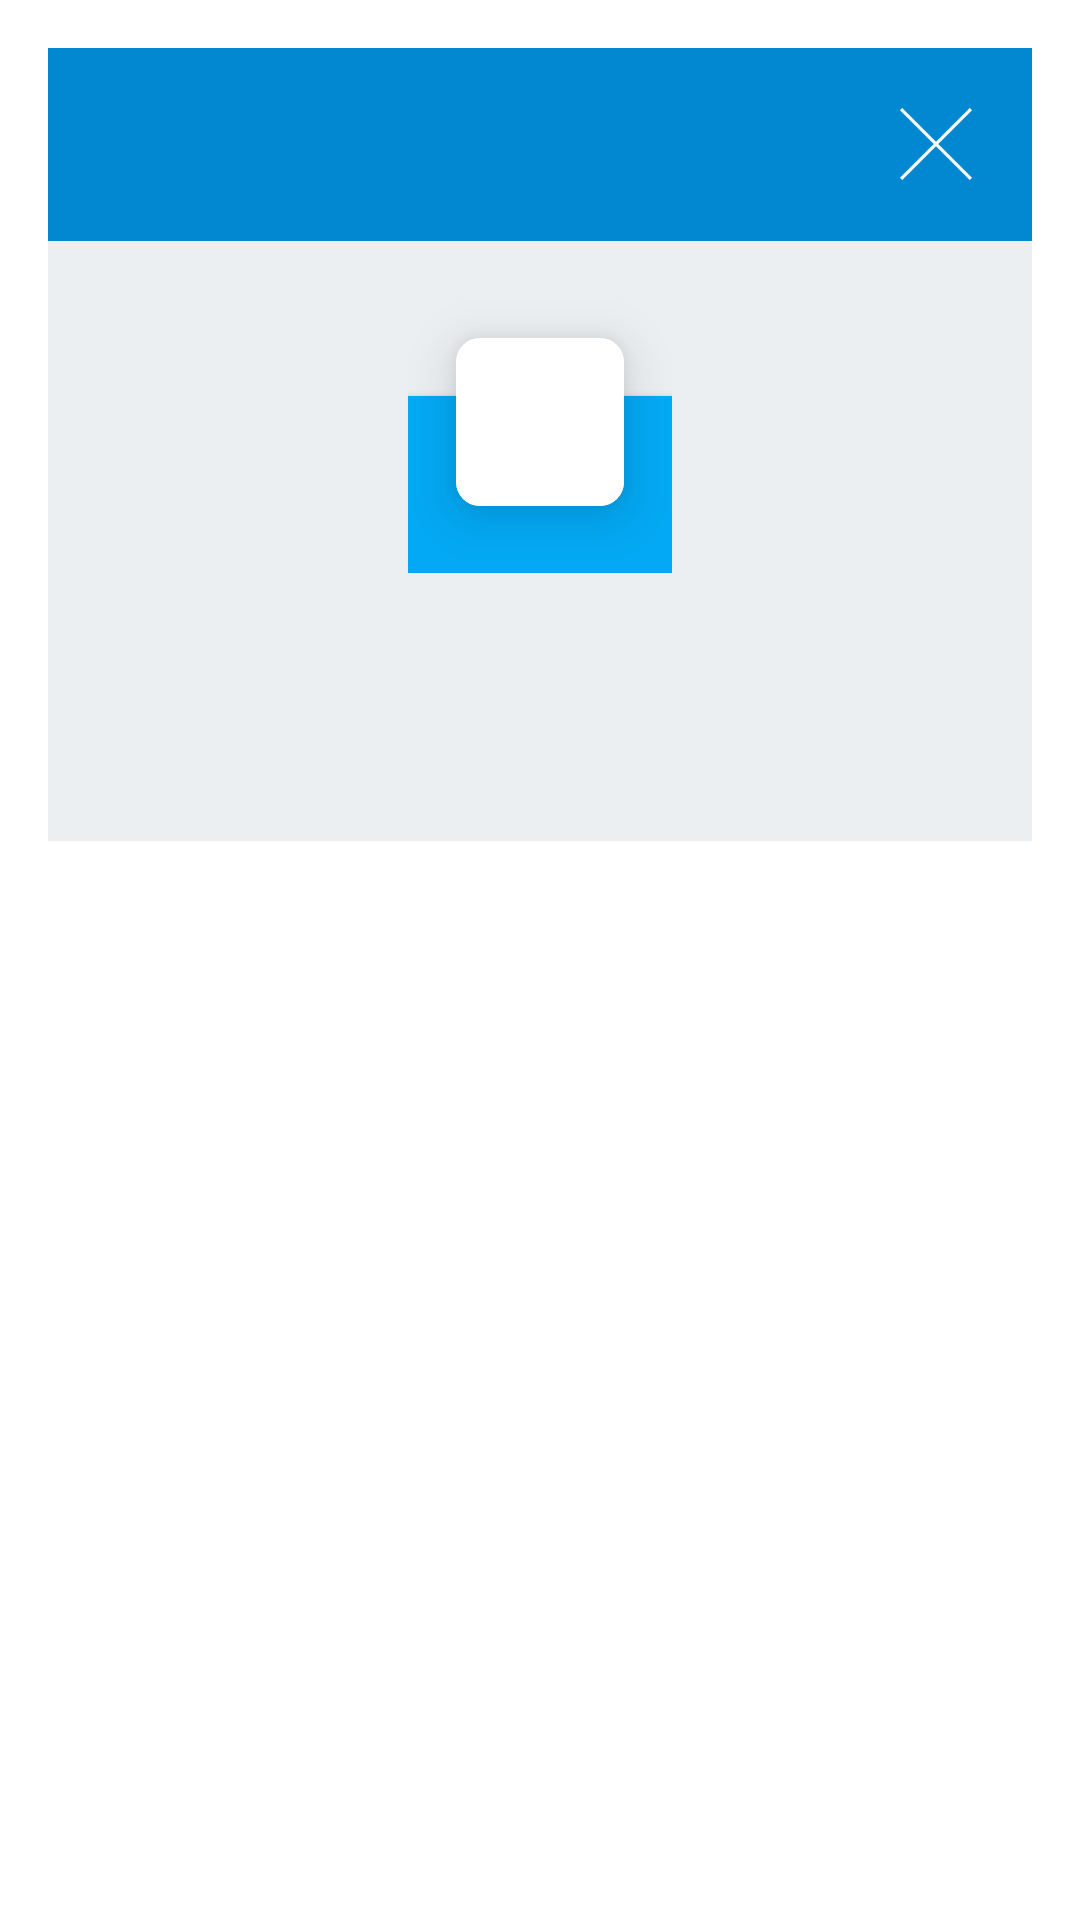

This screen was rendered from an Android layout file. Write that file and the resources it references.
<!-- AndroidManifest.xml: activity theme ActivityDialog -->
<!-- res/layout/activity_receive_crypto_asset.xml -->
<?xml version="1.0" encoding="utf-8"?>
<androidx.constraintlayout.widget.ConstraintLayout
    xmlns:android="http://schemas.android.com/apk/res/android"
    xmlns:tools="http://schemas.android.com/tools"
    android:layout_width="match_parent"
    android:layout_height="match_parent"
    xmlns:app="http://schemas.android.com/apk/res-auto"
    tools:context=".ReceiveCryptoAssetActivity"
    android:padding="0dp">


    <include
        layout="@layout/dialog_header"
        android:id="@+id/dialogHeader"
        android:layout_width="match_parent"
        android:layout_height="wrap_content"
        app:layout_constraintTop_toTopOf="parent"
        app:layout_constraintStart_toStartOf="parent"
        app:layout_constraintEnd_toEndOf="parent"
        />

    <androidx.core.widget.NestedScrollView
        android:layout_width="match_parent"
        android:layout_height="wrap_content"
        app:layout_constraintTop_toBottomOf="@id/dialogHeader"
        app:layout_constraintStart_toStartOf="parent"
        android:minHeight="200dp"
        android:background="@color/blueGreyL5"
        android:padding="10dp">

        <FrameLayout
            android:layout_width="match_parent"
            android:layout_height="wrap_content">

            <include
                android:layout_height="wrap_content"
                android:layout_width="wrap_content"
                layout="@layout/circular_progress_bar"
                android:layout_gravity="center"
                />

            <include
                android:layout_height="wrap_content"
                android:layout_width="wrap_content"
                layout="@layout/reload_content_view"
                android:layout_gravity="center"
                />

            <androidx.constraintlayout.widget.ConstraintLayout
                android:id="@+id/contentView"
                android:layout_width="match_parent"
                android:layout_height="wrap_content"
                android:visibility="gone">

                <TextView
                    android:id="@+id/testnet_warning"
                    android:layout_width="wrap_content"
                    android:layout_height="wrap_content"
                    android:textSize="14sp"
                    android:padding="8dp"
                    android:layout_marginTop="15dp"
                    app:layout_constraintTop_toTopOf="parent"
                    app:layout_constraintStart_toStartOf="parent"
                    android:textColor="@color/colorAccent"
                    android:text="@string/testnet_warning"
                    android:visibility="gone"
                    />


                <ImageView
                    android:id="@+id/qrCodeView"
                    android:layout_width="match_parent"
                    android:layout_height="wrap_content"
                    app:layout_constraintStart_toStartOf="parent"
                    app:layout_constraintEnd_toEndOf="parent"
                    app:layout_constraintTop_toBottomOf="@id/testnet_warning"
                    />

                <androidx.cardview.widget.CardView
                    android:id="@+id/addressFieldCard"
                    android:layout_width="match_parent"
                    android:layout_height="wrap_content"
                    app:layout_constraintTop_toBottomOf="@id/qrCodeView"
                    app:layout_constraintStart_toStartOf="parent"
                    app:layout_constraintEnd_toEndOf="parent"
                    app:contentPadding="10dp"
                    app:cardBackgroundColor="@color/white"
                    android:clickable="true"
                    android:focusable="true"
                    app:cardElevation="0dp"
                    android:foreground="?android:attr/selectableItemBackground">

                    <TextView
                        android:id="@+id/addressTextField"
                        android:layout_width="wrap_content"
                        android:layout_height="wrap_content"
                        android:textAlignment="center"
                        android:textSize="16sp"
                        android:textColor="@color/blueGreyD2"
                        />
                </androidx.cardview.widget.CardView>

                <LinearLayout
                    android:layout_width="match_parent"
                    android:layout_height="wrap_content"
                    android:orientation="horizontal"
                    app:layout_constraintTop_toBottomOf="@id/addressFieldCard"
                    android:layout_marginTop="15dp"
                    android:gravity="center_horizontal">

                    <androidx.appcompat.widget.AppCompatButton
                        android:id="@+id/copyAddressBtn"
                        android:layout_width="200dp"
                        android:layout_height="wrap_content"
                        android:background="@drawable/rounded_btn"
                        app:backgroundTint="@color/colorAccent"
                        android:text="@string/copy"
                        android:textColor="@color/white"
                        android:layout_marginEnd="2dp"
                        android:foreground="?android:attr/selectableItemBackground"
                        />

                        

                </LinearLayout>

            </androidx.constraintlayout.widget.ConstraintLayout>

        </FrameLayout>
    </androidx.core.widget.NestedScrollView>
</androidx.constraintlayout.widget.ConstraintLayout>
<!-- res/layout/dialog_header.xml (included above) -->
<?xml version="1.0" encoding="utf-8"?>
<androidx.constraintlayout.widget.ConstraintLayout
    xmlns:android="http://schemas.android.com/apk/res/android"
    android:layout_width="match_parent"
    android:layout_height="wrap_content"
    xmlns:app="http://schemas.android.com/apk/res-auto"
    android:background="@color/colorPrimaryDark">

    <androidx.appcompat.widget.AppCompatTextView
        android:id="@+id/dialogTitle"
        android:layout_width="wrap_content"
        android:layout_height="wrap_content"
        app:layout_constraintStart_toStartOf="parent"
        app:layout_constraintTop_toTopOf="parent"
        android:textSize="18sp"
        android:textAllCaps="true"
        android:textStyle="normal"
        android:textColor="@color/white"
        android:padding="20dp"
        />

    <ImageButton
        android:id="@+id/closeModal"
        android:layout_width="wrap_content"
        android:layout_height="wrap_content"
        android:src="@drawable/ic_close"
        app:layout_constraintTop_toTopOf="parent"
        app:layout_constraintEnd_toEndOf="parent"
        android:background="@android:color/transparent"
        android:tint="@color/white"
        android:padding="20dp"
        android:clickable="true"
        android:focusable="true"
        />
</androidx.constraintlayout.widget.ConstraintLayout>
<!-- res/layout/circular_progress_bar.xml (included above) -->
<?xml version="1.0" encoding="utf-8"?>
<androidx.cardview.widget.CardView xmlns:android="http://schemas.android.com/apk/res/android"
    android:id="@+id/progressBar"
    android:layout_width="wrap_content"
    android:layout_height="wrap_content"
    xmlns:app="http://schemas.android.com/apk/res-auto"
    app:cardBackgroundColor="@color/white"
    android:layout_gravity="center"
    app:cardCornerRadius="8dp"
    app:cardElevation="10dp">

    <ProgressBar
        android:layout_width="wrap_content"
        android:layout_height="wrap_content"
        android:layout_gravity="center"
        android:indeterminate="true"
        android:padding="20dp"
        android:background="@color/white"
        style="@android:style/Widget.DeviceDefault.Light.ProgressBar.Small"
        android:theme="@style/ProgressBarTheme"
        />
</androidx.cardview.widget.CardView>
<!-- res/layout/reload_content_view.xml (included above) -->
<?xml version="1.0" encoding="utf-8"?>
<LinearLayout
    android:id="@+id/reloadContentView"
    xmlns:android="http://schemas.android.com/apk/res/android"
    android:orientation="vertical"
    android:layout_width="match_parent"
    android:layout_height="match_parent"
    android:gravity="center">

    <TextView
        android:id="@+id/reloadContentText"
        android:layout_width="wrap_content"
        android:layout_height="wrap_content"
        android:text=""
        android:textAlignment="center"
        android:layout_margin="5dp"
        android:textSize="16sp"
        android:textColor="@color/blueGrey"
        />

    <androidx.appcompat.widget.AppCompatButton
        android:id="@+id/reloadContentButton"
        android:layout_width="wrap_content"
        android:layout_height="wrap_content"
        android:text="@string/reload"
        android:background="@color/colorPrimary"
        android:layout_marginTop="10dp"
        android:textColor="@color/white"
        android:paddingStart="10dp"
        android:paddingEnd="10dp"
        android:paddingTop="20dp"
        android:paddingBottom="20dp"
        />
</LinearLayout>
<!-- resources referenced by this layout -->
<resources>
  <color name="blueGrey">#607d8b</color>
  <color name="blueGreyD2">#455a64</color>
  <color name="blueGreyL5">#eceff1</color>
  <color name="colorAccent">#FF4081</color>
  <color name="colorPrimary">#03a9f4</color>
  <color name="colorPrimaryDark">#0288d1</color>
  <color name="white">#ffffff</color>
  <!-- drawable ic_close (drawable) -->
  <vector android:height="24dp" android:viewportHeight="224.512"
      android:viewportWidth="224.512" android:width="24dp" xmlns:android="http://schemas.android.com/apk/res/android">
      <path android:fillColor="#010002" android:pathData="M224.507,6.997l-6.986,-6.997l-105.265,105.258l-105.258,-105.258l-6.993,6.997l105.258,105.257l-105.258,105.258l6.993,7l105.258,-105.272l105.265,105.272l6.986,-7l-105.258,-105.258z"/>
  </vector>
  <!-- drawable rounded_btn (drawable) -->
  <?xml version="1.0" encoding="utf-8"?>
  <shape xmlns:android="http://schemas.android.com/apk/res/android"
      android:shape="rectangle">
          <corners
              android:radius="@dimen/roundedEditTextHeight"
          />
  
      </shape>
  <string name="copy">Copy</string>
  <string name="fetch">Fetch</string>
  <string name="reload">Reload</string>
  <string name="testnet_warning">This app is running on testnet, do not send coins / tokens from main net  else you will lose them all, we cannot be held responsible for your loses.</string>
  <style name="ProgressBarTheme">
          <item name="colorControlActivated">@color/colorAccent</item>
          <item name="colorAccent">@color/colorAccent</item>
          <item name="android:background">@android:color/transparent</item>
      </style>
  <style name="ActivityDialog" parent="Theme.MaterialComponents.Dialog">
          <item name="colorPrimary">@color/colorPrimary</item>
          <item name="colorPrimaryDark">@color/colorPrimaryDark</item>
          <item name="colorAccent">@color/colorAccent</item>
          <item name="windowNoTitle">true</item>
          <item name="android:windowAnimationStyle">@style/DialogAnim</item>
          <item name="android:windowCloseOnTouchOutside">false</item>
          <item tools:targetApi="26" name="android:autofilledHighlight">@android:color/transparent</item>
  
          <item name="editTextColor">@color/blueGreyD2</item>
      </style>
  <dimen name="roundedEditTextHeight">40dp</dimen>
  <style name="DialogAnim" parent="android:style/Animation.Activity">
          <item name="android:activityOpenEnterAnimation">@anim/slide_in_up</item>
          <item name="android:activityOpenExitAnimation">@null</item>
          <item name="android:activityCloseEnterAnimation">@null</item>
          <item name="android:activityCloseExitAnimation">@android:anim/slide_out_right</item>
      </style>
</resources>
